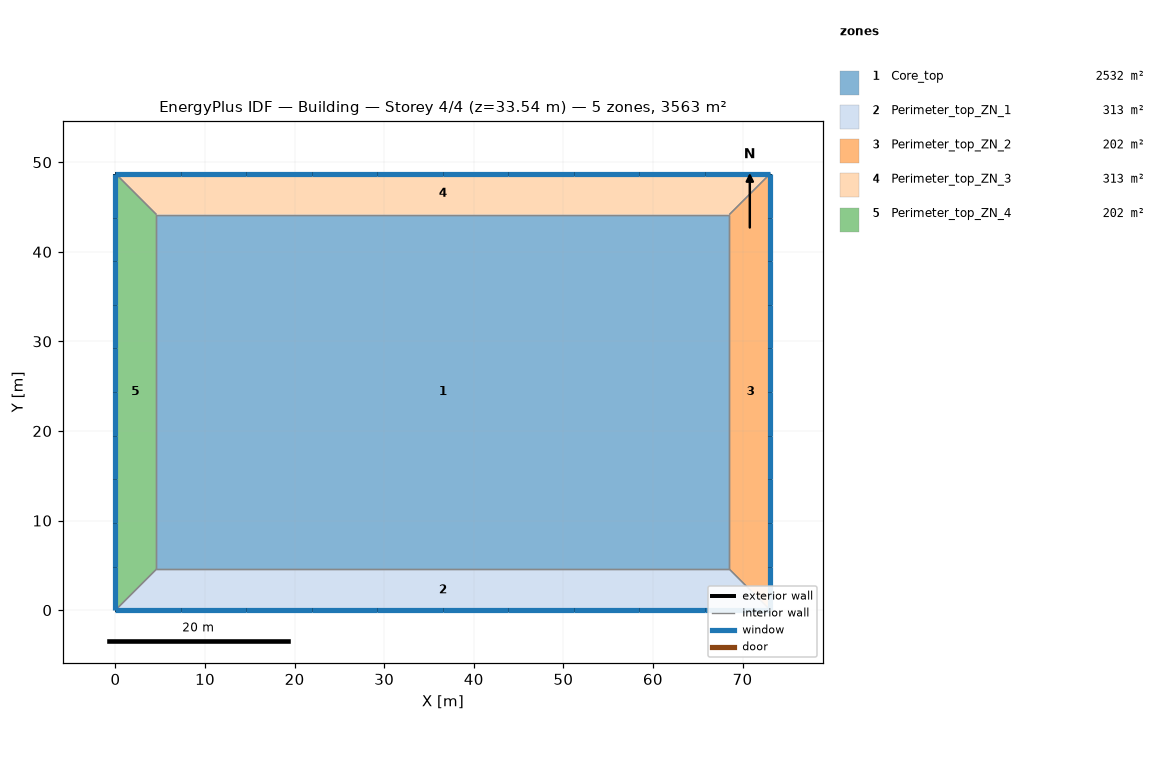
=== STOREY PLAN SPEC (per zone: floor XY polygon, exterior-wall plan segments, windows/doors) ===
zone 1: Core_top  (2532.3 m²)
  floor: (68.53, 44.16) (68.53, 4.57) (4.57, 4.57) (4.57, 44.16)
  interior walls: 4
zone 2: Perimeter_top_ZN_1  (313.4 m²)
  floor: (68.53, 4.57) (73.11, 0.00) (0.00, 0.00) (4.57, 4.57)
  exterior wall: (0.00, 0.00) – (73.11, 0.00)  [73.1 m]
    window: (0.00, 0.00) – (7.31, 0.00)  [8.9 m²]
    window: (7.31, 0.00) – (14.62, 0.00)  [8.9 m²]
    window: (14.62, 0.00) – (21.93, 0.00)  [8.9 m²]
    window: (21.93, 0.00) – (29.24, 0.00)  [8.9 m²]
    window: (29.24, 0.00) – (36.55, 0.00)  [8.9 m²]
    window: (36.55, 0.00) – (43.86, 0.00)  [8.9 m²]
    window: (43.86, 0.00) – (51.17, 0.00)  [8.9 m²]
    window: (51.17, 0.00) – (58.48, 0.00)  [8.9 m²]
    window: (58.48, 0.00) – (65.79, 0.00)  [8.9 m²]
    window: (65.79, 0.00) – (73.10, 0.00)  [8.9 m²]
  interior walls: 3
zone 3: Perimeter_top_ZN_2  (202.0 m²)
  floor: (68.53, 44.16) (73.11, 48.74) (73.11, 0.00) (68.53, 4.57)
  exterior wall: (73.11, 0.00) – (73.11, 48.74)  [48.7 m]
    window: (73.11, 0.00) – (73.11, 4.87)  [5.9 m²]
    window: (73.11, 4.87) – (73.11, 9.74)  [5.9 m²]
    window: (73.11, 9.74) – (73.11, 14.61)  [5.9 m²]
    window: (73.11, 14.61) – (73.11, 19.48)  [5.9 m²]
    window: (73.11, 19.48) – (73.11, 24.35)  [5.9 m²]
    window: (73.11, 24.35) – (73.11, 29.22)  [5.9 m²]
    window: (73.11, 29.22) – (73.11, 34.09)  [5.9 m²]
    window: (73.11, 34.09) – (73.11, 38.96)  [5.9 m²]
    window: (73.11, 38.96) – (73.11, 43.83)  [5.9 m²]
    window: (73.11, 43.83) – (73.11, 48.70)  [5.9 m²]
  interior walls: 3
zone 4: Perimeter_top_ZN_3  (313.4 m²)
  floor: (4.57, 44.16) (0.00, 48.74) (73.11, 48.74) (68.53, 44.16)
  exterior wall: (73.11, 48.74) – (0.00, 48.74)  [73.1 m]
    window: (7.31, 48.74) – (0.00, 48.74)  [8.9 m²]
    window: (14.62, 48.74) – (7.31, 48.74)  [8.9 m²]
    window: (21.93, 48.74) – (14.62, 48.74)  [8.9 m²]
    window: (29.24, 48.74) – (21.93, 48.74)  [8.9 m²]
    window: (36.55, 48.74) – (29.24, 48.74)  [8.9 m²]
    window: (43.86, 48.74) – (36.55, 48.74)  [8.9 m²]
    window: (51.17, 48.74) – (43.86, 48.74)  [8.9 m²]
    window: (58.48, 48.74) – (51.17, 48.74)  [8.9 m²]
    window: (65.79, 48.74) – (58.48, 48.74)  [8.9 m²]
    window: (73.10, 48.74) – (65.79, 48.74)  [8.9 m²]
  interior walls: 3
zone 5: Perimeter_top_ZN_4  (202.0 m²)
  floor: (4.57, 4.57) (0.00, 0.00) (0.00, 48.74) (4.57, 44.16)
  exterior wall: (0.00, 48.74) – (0.00, 0.00)  [48.7 m]
    window: (0.00, 4.87) – (0.00, 0.00)  [5.9 m²]
    window: (0.00, 9.74) – (0.00, 4.87)  [5.9 m²]
    window: (0.00, 14.61) – (0.00, 9.74)  [5.9 m²]
    window: (0.00, 19.48) – (0.00, 14.61)  [5.9 m²]
    window: (0.00, 24.35) – (0.00, 19.48)  [5.9 m²]
    window: (0.00, 29.22) – (0.00, 24.35)  [5.9 m²]
    window: (0.00, 34.09) – (0.00, 29.22)  [5.9 m²]
    window: (0.00, 38.96) – (0.00, 34.09)  [5.9 m²]
    window: (0.00, 43.83) – (0.00, 38.96)  [5.9 m²]
    window: (0.00, 48.70) – (0.00, 43.83)  [5.9 m²]
  interior walls: 3

=== DERIVED (storey summary) ===
Building: Building
Storey: 4 of 4  (floor level z = 33.54 m)
Storey gross floor area: 3563.1 m²
Zones on this storey: 5
  - Core_top: floor 2532.3 m²
  - Perimeter_top_ZN_1: floor 313.4 m²; exterior wall 73.1 m (222.9 m²); 10 window(s) 89.1 m²; WWR 40.0%
  - Perimeter_top_ZN_2: floor 202.0 m²; exterior wall 48.7 m (148.6 m²); 10 window(s) 59.4 m²; WWR 40.0%
  - Perimeter_top_ZN_3: floor 313.4 m²; exterior wall 73.1 m (222.9 m²); 10 window(s) 89.1 m²; WWR 40.0%
  - Perimeter_top_ZN_4: floor 202.0 m²; exterior wall 48.7 m (148.6 m²); 10 window(s) 59.4 m²; WWR 40.0%
Zone adjacency (shared interzone walls):
  - Core_top ↔ Perimeter_top_ZN_1
  - Core_top ↔ Perimeter_top_ZN_2
  - Core_top ↔ Perimeter_top_ZN_3
  - Core_top ↔ Perimeter_top_ZN_4
  - Perimeter_top_ZN_1 ↔ Perimeter_top_ZN_2
  - Perimeter_top_ZN_1 ↔ Perimeter_top_ZN_4
  - Perimeter_top_ZN_2 ↔ Perimeter_top_ZN_3
  - Perimeter_top_ZN_3 ↔ Perimeter_top_ZN_4